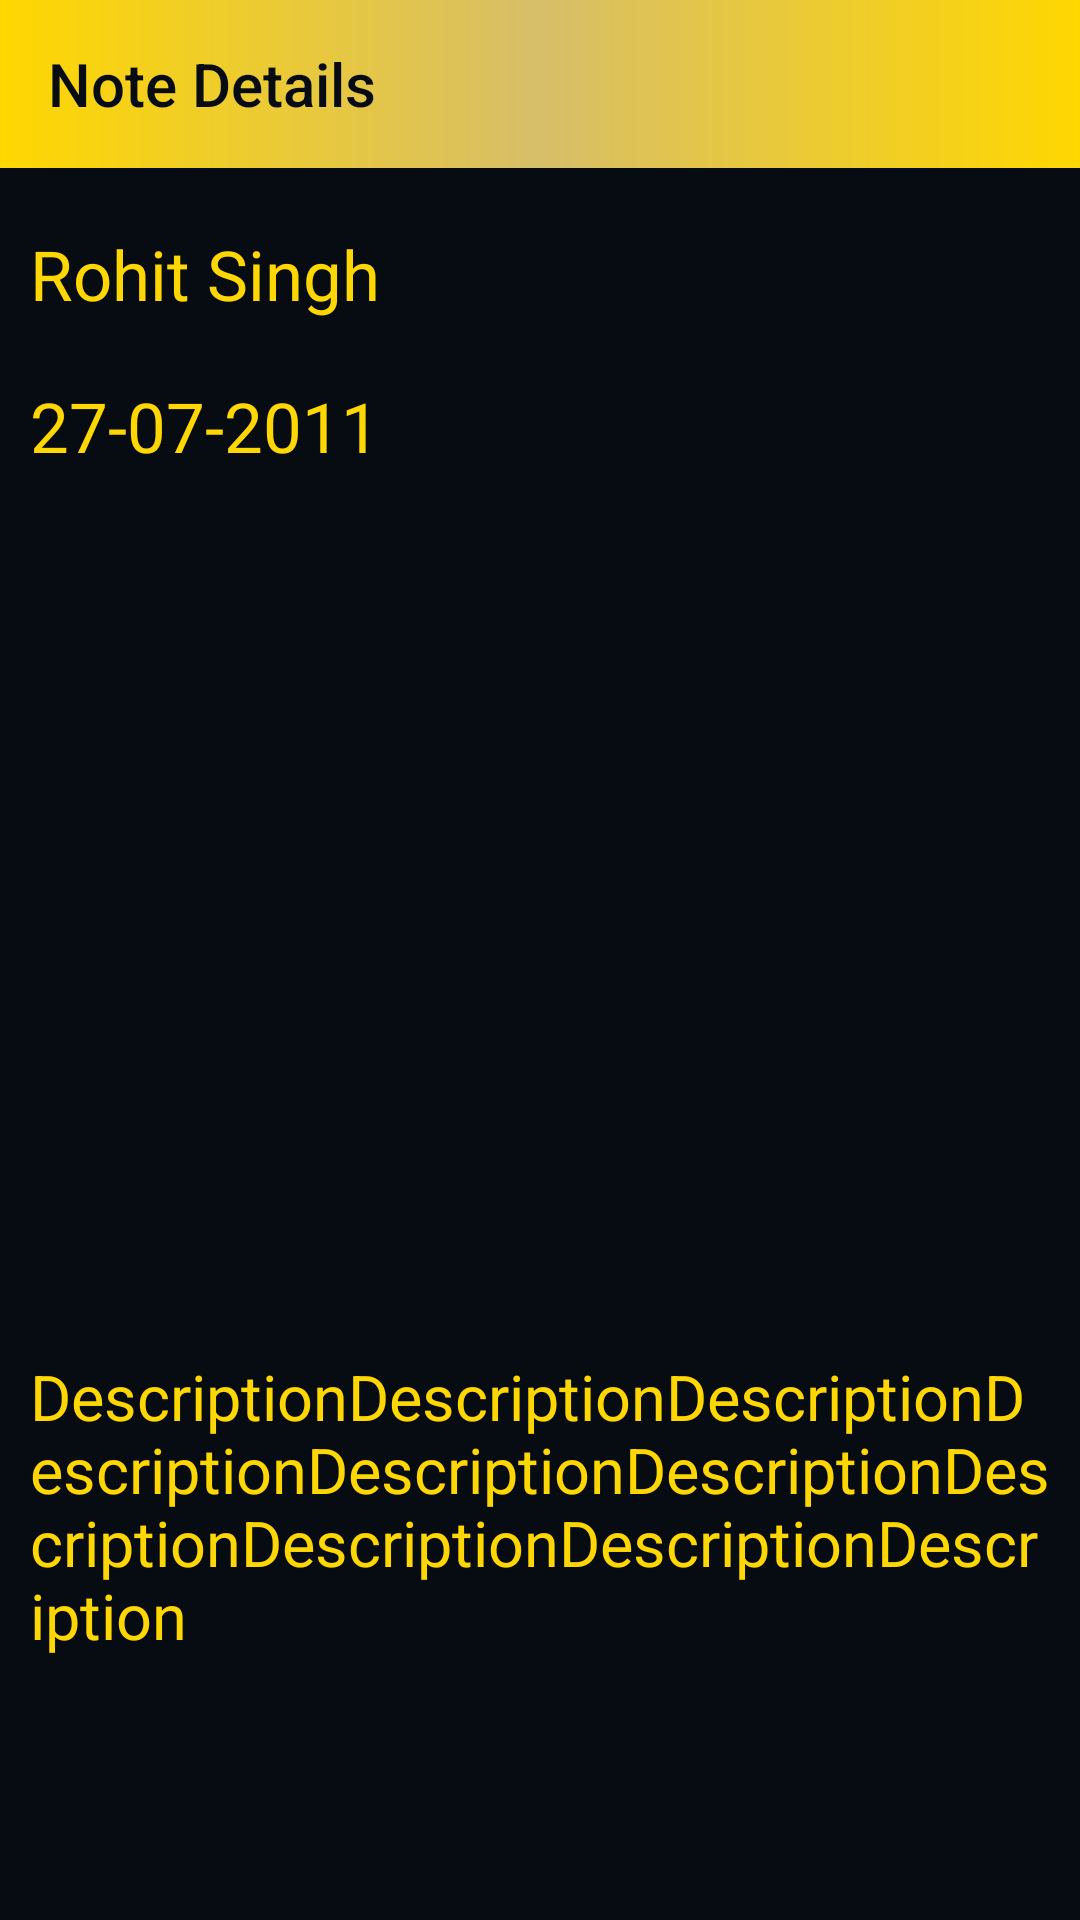

This screen was rendered from an Android layout file. Write that file and the resources it references.
<!-- AndroidManifest.xml: application theme Theme.MyNoteBook -->
<!-- res/layout/activity_info_read.xml -->
<?xml version="1.0" encoding="utf-8"?>
<LinearLayout
    xmlns:android="http://schemas.android.com/apk/res/android"
    android:layout_width="match_parent"
    xmlns:tools="http://schemas.android.com/tools"
    xmlns:app="http://schemas.android.com/apk/res-auto"
    android:background="@color/black"
    android:orientation="vertical"
    tools:context=".InfoReadActivity"
    android:layout_height="match_parent">


    <com.google.android.material.appbar.MaterialToolbar
        android:layout_width="match_parent"
        android:layout_height="wrap_content"
        app:title="Note Details"
        app:titleTextColor="@color/black"
        android:background="@drawable/gradienttoolbar"/>

    <Space
        android:layout_width="match_parent"
        android:layout_height="10dp"/>
    <TextView
        android:id="@+id/titletv"
        android:layout_width="wrap_content"
        android:layout_height="wrap_content"
        android:layout_marginStart="10dp"
        android:layout_marginTop="10dp"
        android:layout_marginEnd="10dp"
        android:layout_marginBottom="10dp"
        android:text="Rohit Singh"
        android:textColor="@color/gold"
        android:textSize="23dp" />

    <TextView
        android:id="@+id/datetv"
        android:layout_width="wrap_content"
        android:layout_height="wrap_content"
        android:layout_alignParentEnd="true"
        android:layout_marginStart="10dp"
        android:layout_marginTop="10dp"
        android:layout_marginEnd="10dp"
        android:layout_marginBottom="10dp"
        android:text="27-07-2011"
        android:textColor="@color/gold"
        android:textSize="23dp" />

    <ImageView
        android:id="@+id/image"
        android:layout_width="match_parent"
        android:layout_height="230dp"
        android:layout_below="@+id/datetv"
        android:layout_marginTop="22dp"
        android:layout_marginBottom="22dp"
        android:src="@drawable/round_bk" />

    <TextView
        android:id="@+id/descriptiontv"
        android:layout_width="wrap_content"
        android:layout_height="wrap_content"
        android:layout_below="@+id/image"
        android:layout_marginStart="10dp"
        android:layout_marginTop="10dp"
        android:layout_marginEnd="10dp"
        android:layout_marginBottom="10dp"
        android:text="DescriptionDescriptionDescriptionDescriptionDescriptionDescriptionDescriptionDescriptionDescriptionDescription"
        android:textColor="@color/gold"
        android:textSize="21dp" />

</LinearLayout>
<!-- resources referenced by this layout -->
<resources>
  <color name="black">#060C12</color>
  <color name="gold">#FFD700</color>
  <!-- drawable gradienttoolbar (drawable) -->
  <?xml version="1.0" encoding="utf-8"?>
  <shape xmlns:android="http://schemas.android.com/apk/res/android"
      android:shape="rectangle">
      <gradient android:centerColor="#D7BE69"
          android:endColor="#FFD700"
          android:startColor="#FFD700"/>
  
  </shape>
  <style name="Theme.MyNoteBook" parent="Theme.MaterialComponents.DayNight.NoActionBar">
          
          <item name="colorPrimary">@color/black</item>
          <item name="colorPrimaryVariant">@color/black</item>
          <item name="colorOnPrimary">@color/white</item>
  
          
          <item name="colorSecondary">@color/black</item>
          <item name="colorSecondaryVariant">@color/black</item>
          <item name="colorOnSecondary">@color/black</item>
          
          <item name="android:statusBarColor" tools:targetApi="l">?attr/colorPrimaryVariant</item>
          
      </style>
  <color name="white">#FFFFFFFF</color>
</resources>
